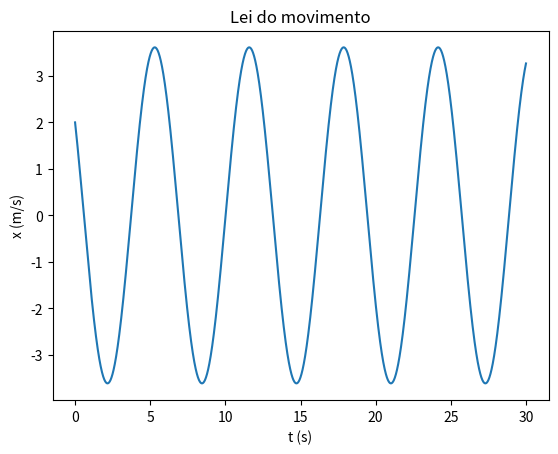

Write the Python code that produced this figure.
import matplotlib.pyplot as plt
import numpy as np


#a) Calcule numericamente a lei do movimento, no caso em que a velocidade inicial é nula e a posição inicial 4 m.

m = 1
k = 1
g=9.8


t0 = 0
tf =30
dt = 0.01

n = int((tf-t0)/dt)
t = np.linspace(t0,tf,n)

x = np.empty(n)
v = np.empty(n)
a = np.empty(n)

x[0] = 2
v[0] = -3

a[0] = -k/m*x[0]

for i in range(n-1):   
    a[i+1] = -k/m*x[i]
    v[i+1] = v[i] +a[i+1]*dt #a[i+1] - euler cromer
    x[i+1] = x[i] +v[i+1]*dt
    

plt.plot(t,x)
plt.xlabel("t (s)")
plt.ylabel("x (m/s)")
plt.title("Lei do movimento")
plt.show()
